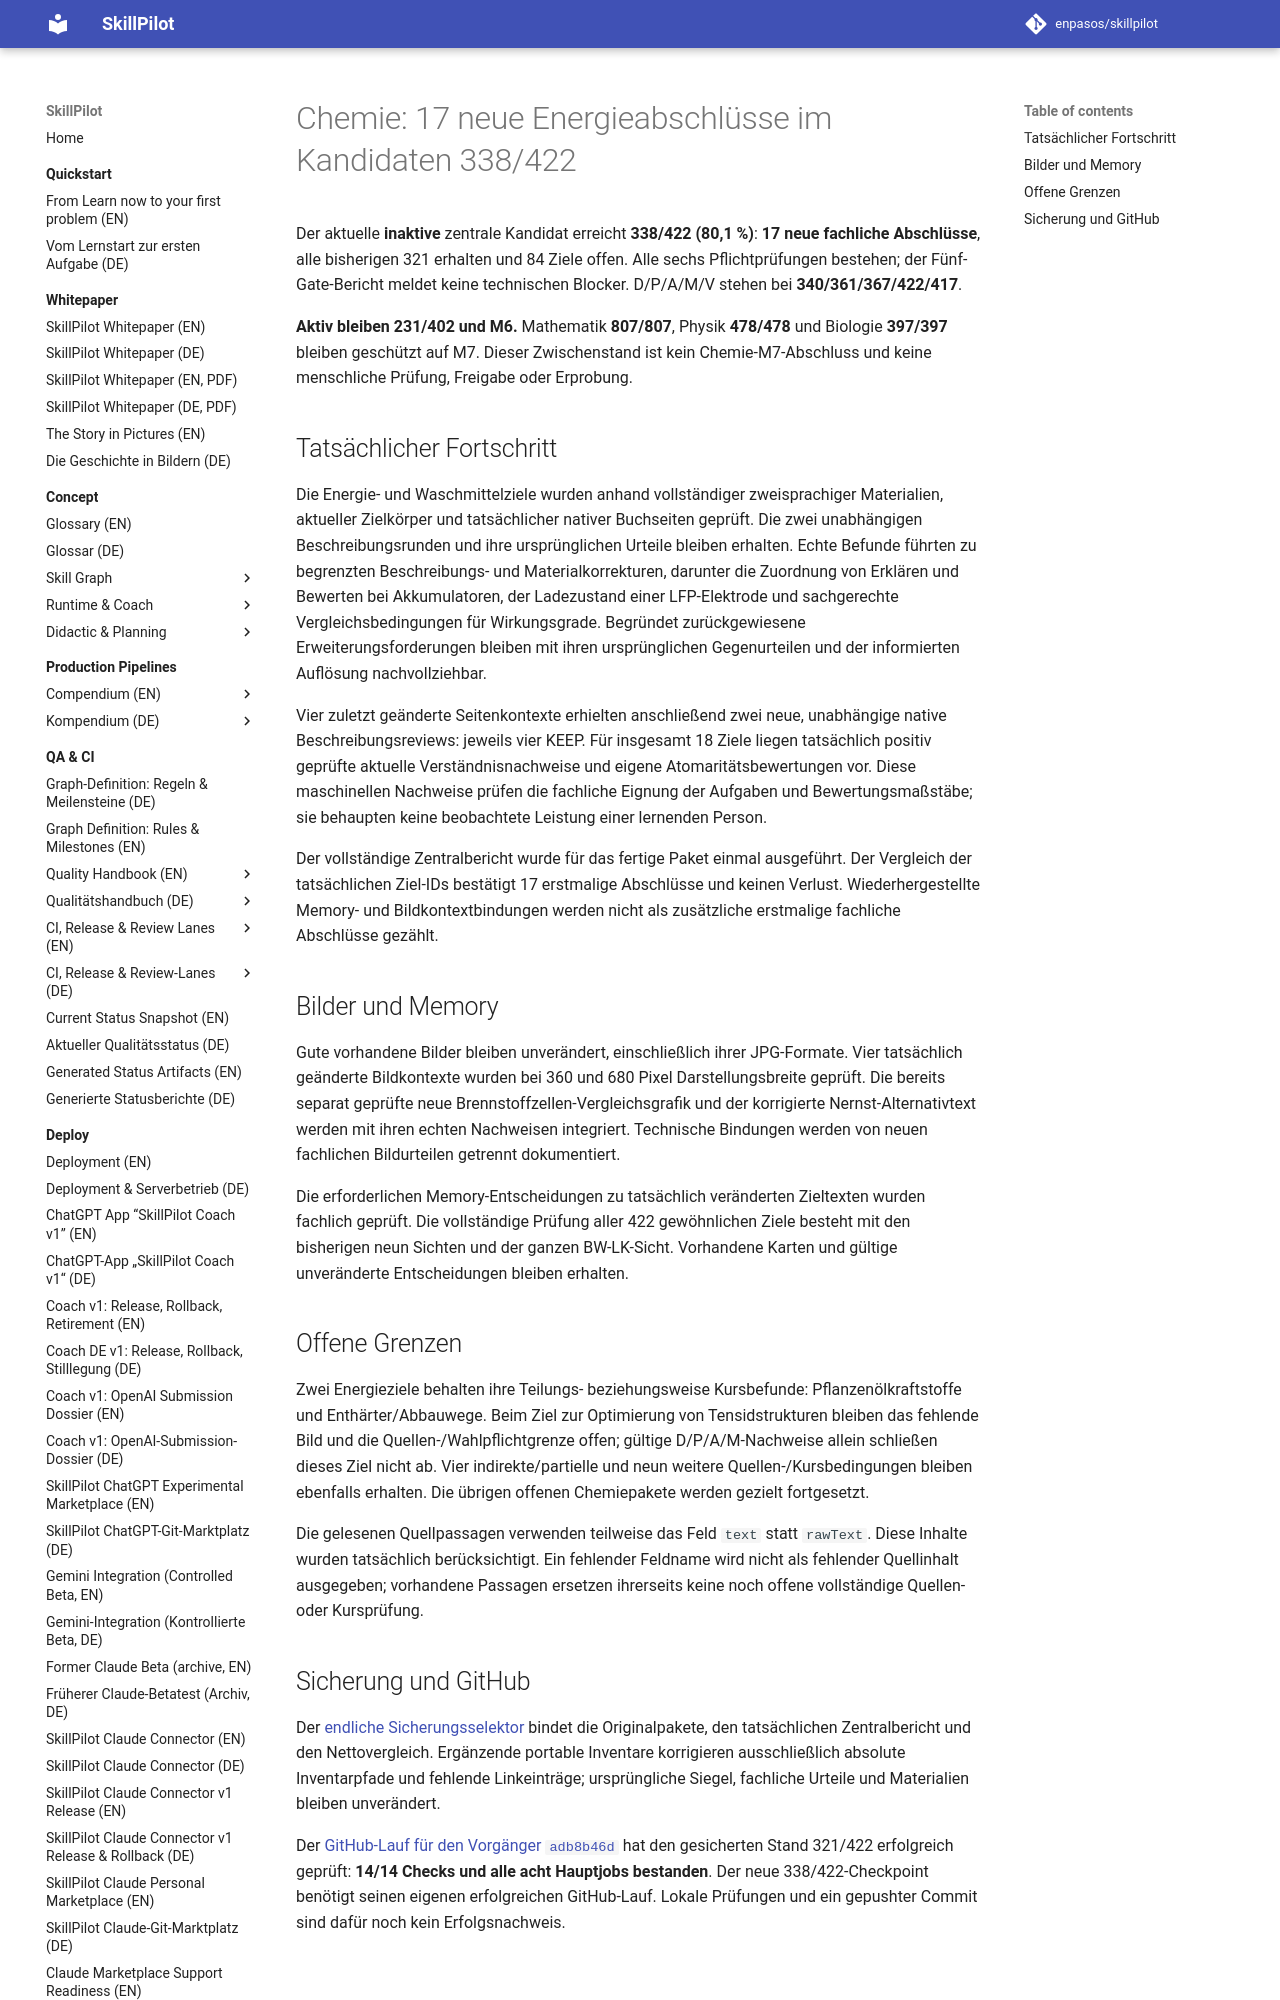

repository: enpasos/skillpilot · page: qa-ci/chemie-energy18-current422-checkpoint-2026-10-15/index.html · generator: mkdocs

# Chemie: 17 neue Energieabschlüsse im Kandidaten 338/422

Der aktuelle **inaktive** zentrale Kandidat erreicht **338/422 (80,1 %)**:
**17 neue fachliche Abschlüsse**, alle bisherigen 321 erhalten und 84 Ziele
offen. Alle sechs Pflichtprüfungen bestehen; der Fünf-Gate-Bericht meldet
keine technischen Blocker. D/P/A/M/V stehen bei **340/361/367/422/417**.

**Aktiv bleiben 231/402 und M6.** Mathematik **807/807**, Physik **478/478**
und Biologie **397/397** bleiben geschützt auf M7. Dieser Zwischenstand ist
kein Chemie-M7-Abschluss und keine menschliche Prüfung, Freigabe oder Erprobung.

## Tatsächlicher Fortschritt

Die Energie- und Waschmittelziele wurden anhand vollständiger zweisprachiger
Materialien, aktueller Zielkörper und tatsächlicher nativer Buchseiten geprüft.
Die zwei unabhängigen Beschreibungsrunden und ihre ursprünglichen Urteile
bleiben erhalten. Echte Befunde führten zu begrenzten Beschreibungs- und
Materialkorrekturen, darunter die Zuordnung von Erklären und Bewerten bei
Akkumulatoren, der Ladezustand einer LFP-Elektrode und sachgerechte
Vergleichsbedingungen für Wirkungsgrade. Begründet zurückgewiesene
Erweiterungsforderungen bleiben mit ihren ursprünglichen Gegenurteilen und
der informierten Auflösung nachvollziehbar.

Vier zuletzt geänderte Seitenkontexte erhielten anschließend zwei neue,
unabhängige native Beschreibungsreviews: jeweils vier KEEP. Für insgesamt
18 Ziele liegen tatsächlich positiv geprüfte aktuelle Verständnisnachweise
und eigene Atomaritätsbewertungen vor. Diese maschinellen Nachweise prüfen
die fachliche Eignung der Aufgaben und Bewertungsmaßstäbe; sie behaupten
keine beobachtete Leistung einer lernenden Person.

Der vollständige Zentralbericht wurde für das fertige Paket einmal ausgeführt.
Der Vergleich der tatsächlichen Ziel-IDs bestätigt 17 erstmalige Abschlüsse
und keinen Verlust. Wiederhergestellte Memory- und Bildkontextbindungen werden
nicht als zusätzliche erstmalige fachliche Abschlüsse gezählt.

## Bilder und Memory

Gute vorhandene Bilder bleiben unverändert, einschließlich ihrer JPG-Formate.
Vier tatsächlich geänderte Bildkontexte wurden bei 360 und 680 Pixel
Darstellungsbreite geprüft. Die bereits separat geprüfte neue
Brennstoffzellen-Vergleichsgrafik und der korrigierte Nernst-Alternativtext
werden mit ihren echten Nachweisen integriert. Technische Bindungen werden
von neuen fachlichen Bildurteilen getrennt dokumentiert.

Die erforderlichen Memory-Entscheidungen zu tatsächlich veränderten Zieltexten
wurden fachlich geprüft. Die vollständige Prüfung aller 422 gewöhnlichen Ziele
besteht mit den bisherigen neun Sichten und der ganzen BW-LK-Sicht. Vorhandene
Karten und gültige unveränderte Entscheidungen bleiben erhalten.
